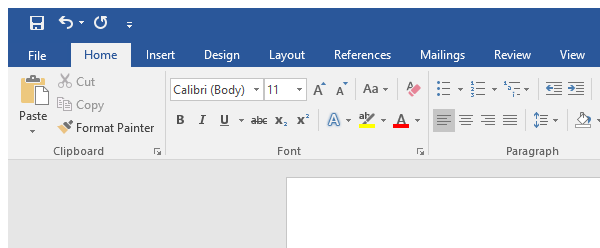
Task: To display messages
Workflow: PDF Extraction

Step 1: Attach Window 'winword.exe Document1' on the element in window 'Document1 - Word' (winword.exe)

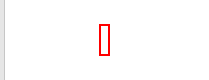
Step 2: type "[item.ToString + vbCr]" into the edit 'Page 1 content'

Step 3: Attach Window 'winword.exe Document1' on the element in window 'Document1 - Word' (winword.exe) (same screen as step 1)

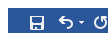
Step 4: type "[item.ToString + vbCr]" into the edit 'Page 1 content'
